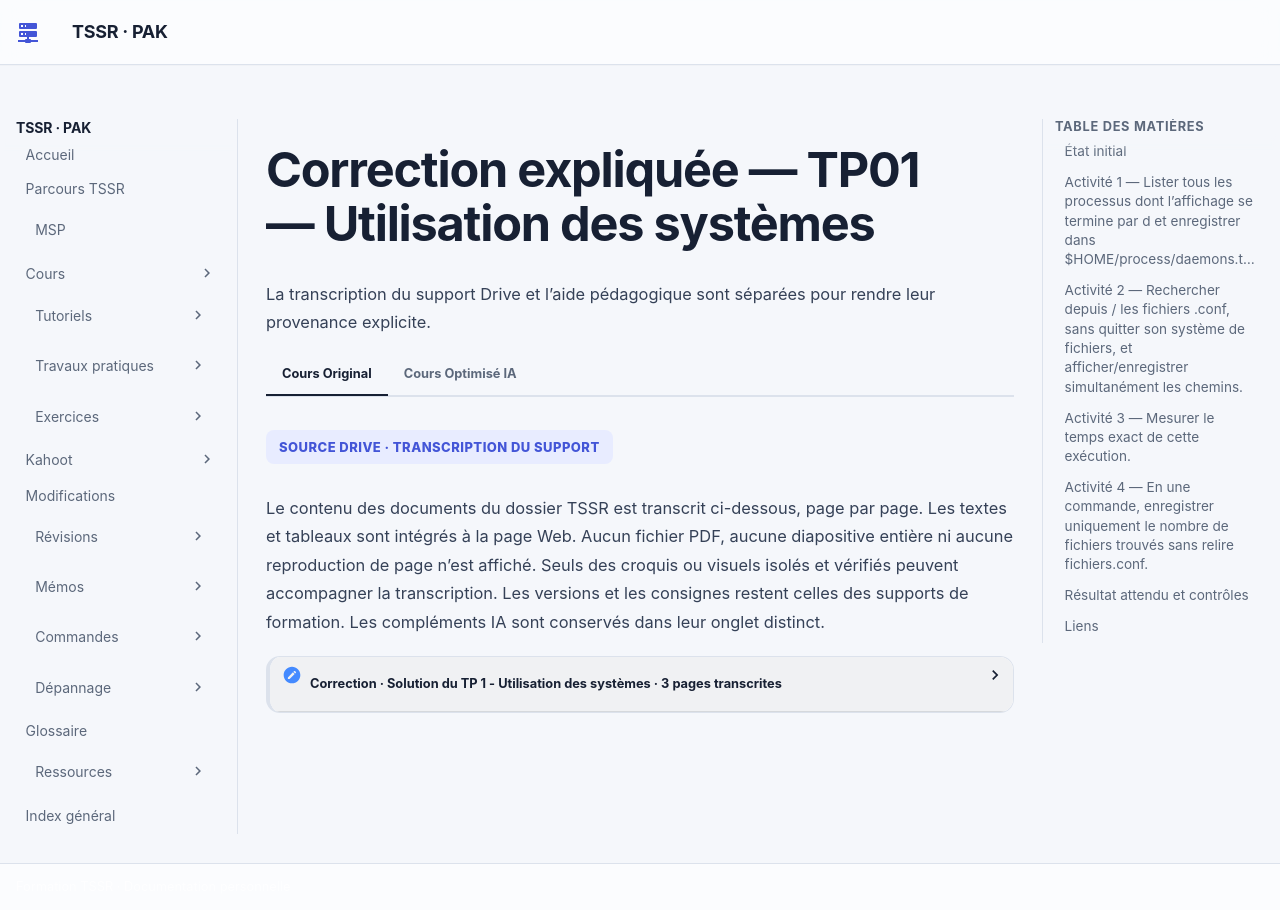

repository: sk34pk25/tssr-cours · page: tp/utilisation-linux/module-08/tp1-corrections/index.html · generator: mkdocs

# Correction expliquée — TP01 — Utilisation des systèmes

Comparer cette correction à sa propre tentative. Les commandes pédagogiques sont expliquées ici et la transcription du corrigé reste dans **Cours Original**.

## État initial

Ouvrir Bash sur le système de laboratoire et préparer les répertoires d’exercice sous `$HOME`. Les permissions du compte peuvent limiter les résultats observés.

## Activité 1 — Lister tous les processus dont l’affichage se termine par d et enregistrer dans $HOME/process/daemons.txt.

```bash
mkdir -p "$HOME/process"
ps -e | grep 'd$' > "$HOME/process/daemons.txt"
cat "$HOME/process/daemons.txt"
```
Le motif filtre ici la fin des lignes de l’affichage ps du scénario.

## Activité 2 — Rechercher depuis / les fichiers .conf, sans quitter son système de fichiers, et afficher/enregistrer simultanément les chemins.

```bash
mkdir -p "$HOME/resultats"
find / -mount -type f -name '*.conf' 2>/dev/null |
    tee "$HOME/resultats/fichiers.conf"
```
Comparer les chemins affichés et ceux enregistrés.

## Activité 3 — Mesurer le temps exact de cette exécution.

Relancer la recherche en l’encadrant par time :

```bash
time find / -mount -type f -name '*.conf' 2>/dev/null |
    tee "$HOME/resultats/fichiers.conf"
```
Observer les informations de temps ; une exécution non mesurée ne peut pas être chronométrée rétroactivement avec cette seule commande.

## Activité 4 — En une commande, enregistrer uniquement le nombre de fichiers trouvés sans relire fichiers.conf.

```bash
find / -mount -type f -name '*.conf' 2>/dev/null |
    wc -l > "$HOME/resultats/compteur.txt"
cat "$HOME/resultats/compteur.txt"
```
La commande principale effectue la recherche et le comptage ; cat est le contrôle séparé du livrable.

## Résultat attendu et contrôles

| Contrôle | Trace attendue |
| --- | --- |
| Sorties | Vérifier `daemons.txt` et la correspondance entre l’affichage de la recherche et `fichiers.conf`. |
| Chronométrage | Relever le temps mesuré pendant la commande demandée. |
| Compteur | Vérifier que `compteur.txt` ne contient que le nombre produit par la recherche, sans relecture de `fichiers.conf`. |

## Liens

- [Énoncé](tp1-enonces.md)
- [Cours du module](../../../modules/04-utilisation-gnu-linux/module-08-mecanismes-linux-et-bash-avance.md)
- [Fiche de révision](../../../revision/utilisation-linux/module-08-mecanismes-linux-et-bash-avance.md)
- [Tous les ateliers du module](index.md)
